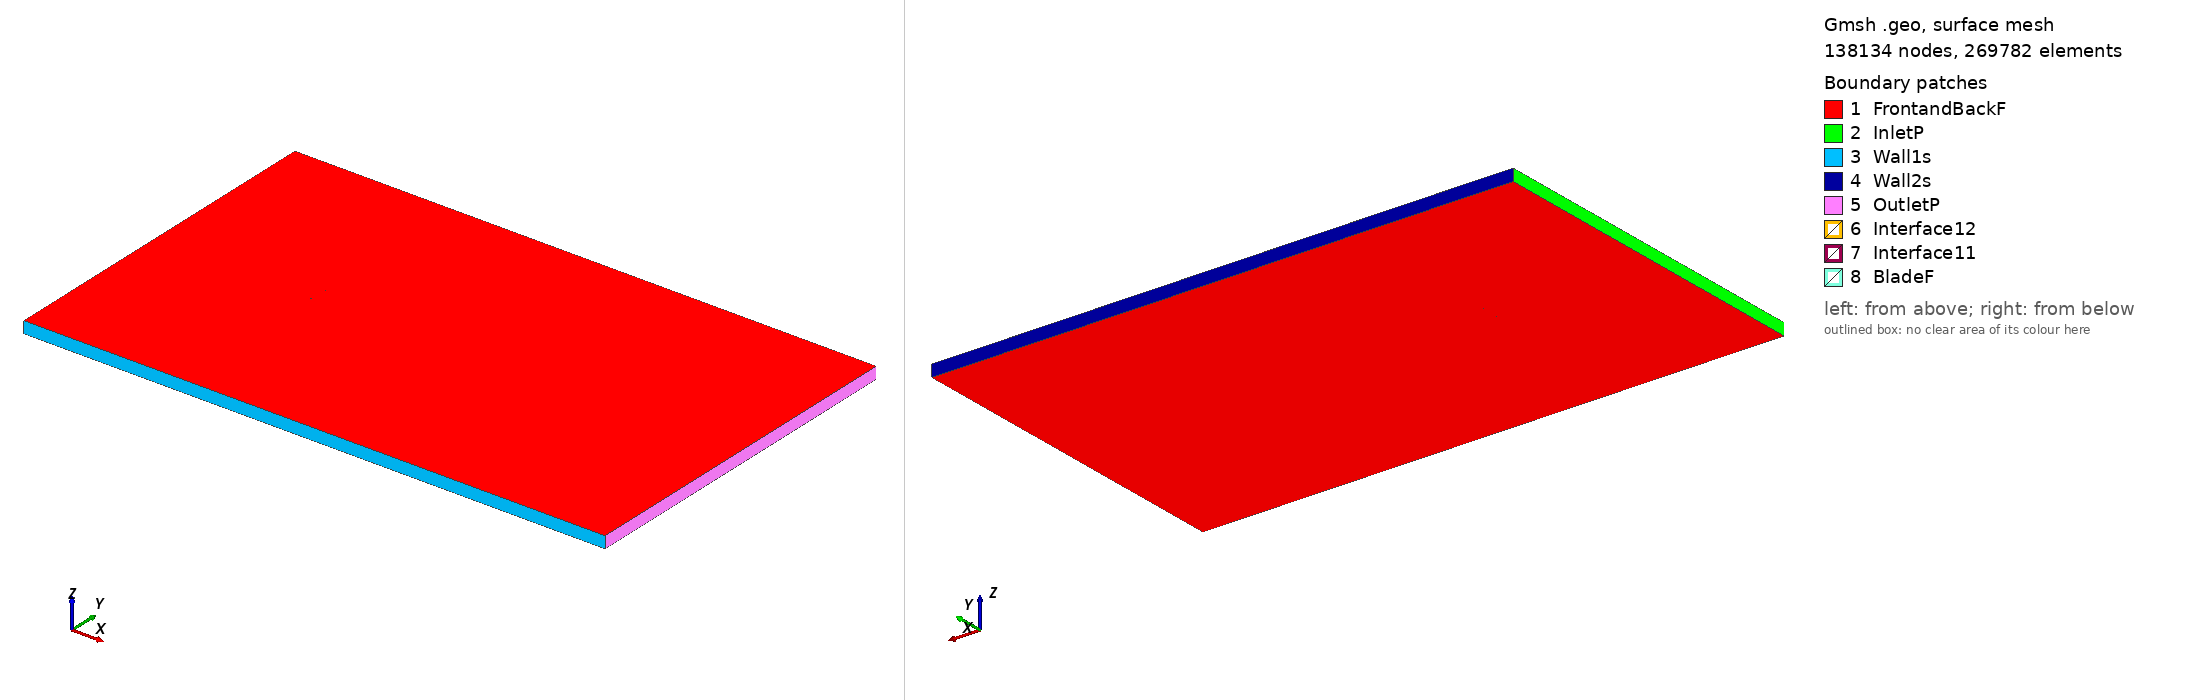

Gmsh geometry script, surface-meshed: 138134 nodes, 269782 surface elements. Boundary patches (legend numbers): 1 FrontandBackF, 2 InletP, 3 Wall1s, 4 Wall2s, 5 OutletP, 6 Interface12, 7 Interface11, 8 BladeF. Left view from above one corner, right view from below the opposite corner. Legend entries are the model's physical surfaces. The drawing asked Gmsh for element sizes between 1% and 20% of the model's largest extent; the script's own settings can give other sizes.

=== goe803h_tsr_-4.2365_aoa_-3.233.geo (drawn) ===
SetFactory("OpenCASCADE");

Point(1) = {0.074648, 0.743590, 0, 1.0};
Point(2) = {0.073799, 0.743670, 0, 1.0};
Point(3) = {0.057078, 0.745829, 0, 1.0};
Point(4) = {0.040375, 0.747658, 0, 1.0};
Point(5) = {0.023691, 0.749156, 0, 1.0};
Point(6) = {0.007044, 0.749992, 0, 1.0};
Point(7) = {-0.009556, 0.750000, 0, 1.0};
Point(8) = {-0.026100, 0.749016, 0, 1.0};
Point(9) = {-0.042587, 0.747039, 0, 1.0};
Point(10) = {-0.050799, 0.745471, 0, 1.0};
Point(11) = {-0.058956, 0.742943, 0, 1.0};
Point(12) = {-0.063013, 0.741300, 0, 1.0};
Point(13) = {-0.067043, 0.739192, 0, 1.0};
Point(14) = {-0.071041, 0.736504, 0, 1.0};
Point(15) = {-0.071837, 0.735901, 0, 1.0};
Point(16) = {-0.072626, 0.735166, 0, 1.0};
Point(17) = {-0.073408, 0.734314, 0, 1.0};
Point(18) = {-0.074173, 0.733180, 0, 1.0};
Point(19) = {-0.074881, 0.731005, 0, 1.0};
Point(20) = {-0.073966, 0.729508, 0, 1.0};
Point(21) = {-0.073115, 0.729135, 0, 1.0};
Point(22) = {-0.072282, 0.729077, 0, 1.0};
Point(23) = {-0.071457, 0.729167, 0, 1.0};
Point(24) = {-0.070635, 0.729306, 0, 1.0};
Point(25) = {-0.066557, 0.730587, 0, 1.0};
Point(26) = {-0.062480, 0.731867, 0, 1.0};
Point(27) = {-0.058393, 0.732982, 0, 1.0};
Point(28) = {-0.050210, 0.735046, 0, 1.0};
Point(29) = {-0.042008, 0.736780, 0, 1.0};
Point(30) = {-0.025567, 0.739584, 0, 1.0};
Point(31) = {-0.009079, 0.741561, 0, 1.0};
Point(32) = {0.007456, 0.742711, 0, 1.0};
Point(33) = {0.023999, 0.743695, 0, 1.0};
Point(34) = {0.040590, 0.743852, 0, 1.0};
Point(35) = {0.057218, 0.743347, 0, 1.0};
Point(36) = {0.073883, 0.742181, 0, 1.0};
Point(37) = {0.074732, 0.742096, 0, 1.0};
Point(38) = {-0.074648, -0.743590, 0, 1.0};
Point(39) = {-0.073799, -0.743670, 0, 1.0};
Point(40) = {-0.057078, -0.745829, 0, 1.0};
Point(41) = {-0.040375, -0.747658, 0, 1.0};
Point(42) = {-0.023691, -0.749156, 0, 1.0};
Point(43) = {-0.007044, -0.749992, 0, 1.0};
Point(44) = {0.009556, -0.750000, 0, 1.0};
Point(45) = {0.026100, -0.749016, 0, 1.0};
Point(46) = {0.042587, -0.747039, 0, 1.0};
Point(47) = {0.050799, -0.745471, 0, 1.0};
Point(48) = {0.058956, -0.742943, 0, 1.0};
Point(49) = {0.063013, -0.741300, 0, 1.0};
Point(50) = {0.067043, -0.739192, 0, 1.0};
Point(51) = {0.071041, -0.736504, 0, 1.0};
Point(52) = {0.071837, -0.735901, 0, 1.0};
Point(53) = {0.072626, -0.735166, 0, 1.0};
Point(54) = {0.073408, -0.734314, 0, 1.0};
Point(55) = {0.074173, -0.733180, 0, 1.0};
Point(56) = {0.074881, -0.731005, 0, 1.0};
Point(57) = {0.073966, -0.729508, 0, 1.0};
Point(58) = {0.073115, -0.729135, 0, 1.0};
Point(59) = {0.072282, -0.729077, 0, 1.0};
Point(60) = {0.071457, -0.729167, 0, 1.0};
Point(61) = {0.070635, -0.729306, 0, 1.0};
Point(62) = {0.066557, -0.730587, 0, 1.0};
Point(63) = {0.062480, -0.731867, 0, 1.0};
Point(64) = {0.058393, -0.732982, 0, 1.0};
Point(65) = {0.050210, -0.735046, 0, 1.0};
Point(66) = {0.042008, -0.736780, 0, 1.0};
Point(67) = {0.025567, -0.739584, 0, 1.0};
Point(68) = {0.009079, -0.741561, 0, 1.0};
Point(69) = {-0.007456, -0.742711, 0, 1.0};
Point(70) = {-0.023999, -0.743695, 0, 1.0};
Point(71) = {-0.040590, -0.743852, 0, 1.0};
Point(72) = {-0.057218, -0.743347, 0, 1.0};
Point(73) = {-0.073883, -0.742181, 0, 1.0};
Point(74) = {-0.074732, -0.742096, 0, 1.0};

// Lines: first blade (splines 1-4)
Spline(1) = {1:9};
Spline(2) = {9:30};
Spline(3) = {30:37};
Spline(4) = {37,1};

// Lines: second blade (splines 5-8)
Spline(5) = {38:46};
Spline(6) = {46:67};
Spline(7) = {67:74};
Spline(8) = {74,38};

// Outer domain (points 20001-4 and lines)
Point(75) = {-13.50000000, -15.00000000, 0, 1.0};
Point(76) = {-13.50000000, 15.00000000, 0, 1.0};
Point(77) = {36.00000000, 15.00000000, 0, 1.0};
Point(78) = {36.00000000, -15.00000000, 0, 1.0};
Line(11) = {75, 76};
Line(12) = {76, 77};
Line(13) = {77, 78};
Line(14) = {75, 78};

// Interface (between moving and stationary domain) (circles)
Circle(9) = {0, 0, 0, 0.80000000, 0, 2*Pi};
Circle(10) = {0, 0, 0, 0.80000000, 0, 2*Pi};

// Loops collect Lines/Splines/etc (blade1, blade2, domain, first circle)
Line Loop(1) = {1:4};
Line Loop(2) = {5:8};
Line Loop(3) = {11,12,13,-14};
Line Loop(4) = {9};

// BooleanDifference cuts out the circle/interface from the domain
Plane Surface(1) = {3};
Plane Surface(2) = {4};
BooleanDifference{ Surface{1}; Delete;}{ Surface{2}; Delete;}

// This one cuts out the blades from the inner circle/interface
Line Loop(6) = {10};
Plane Surface(5) = {6};
Plane Surface(6) = {1};
Plane Surface(7) = {2};
BooleanDifference{ Surface{5}; Delete;}{ Surface{6,7}; Delete;}

// extrude to 3rd dimension
Extrude {0, 0, 1} {Surface{1}; Surface{5}; Layers{1}; Recombine;}

// Physical Surfaces are the named boundaries (patches)
Physical Surface("Interface11") = {12};
Physical Surface("Interface12") = {10};

// sides of domain
Physical Surface("InletP") = {6};
Physical Surface("OutletP") = {9};

// top and bottom of domain
Physical Surface("Wall1s") = {7};
Physical Surface("Wall2s") = {8};

// Check FrontandBackF by ensuring there is nothing in the 3rd dimension
Physical Surface("FrontandBackF") = {1,11,5,21};
Physical Surface("BladeF") = {13:20};
Physical Volume("Turbine") = {2};
Physical Volume("Farfield") = {1};

// settings for airfoil boundary layer
Field[1] = BoundaryLayer;
Field[1].EdgesList = {1:8};
Field[1].hwall_n = 1e-3;
Field[1].thickness = 1.5e-2;
Field[1].ratio = 1.05;
Field[1].Quads = 1;
BoundaryLayer Field = 1;

// control points for mesh (blade and interface)
// floor((arc length / 1.5mm)/ 6) -> Transfinite Line
Transfinite Line {1,2,3,5,6,7} = 34 Using Progression 1;
Transfinite Line {4,8} = 2 Using Progression 1;
Transfinite Line {9, 15} = 800 Using Progression 1;

// For more information on gmsh syntax, visit http://gmsh.info/doc/texinfo/gmsh.html
